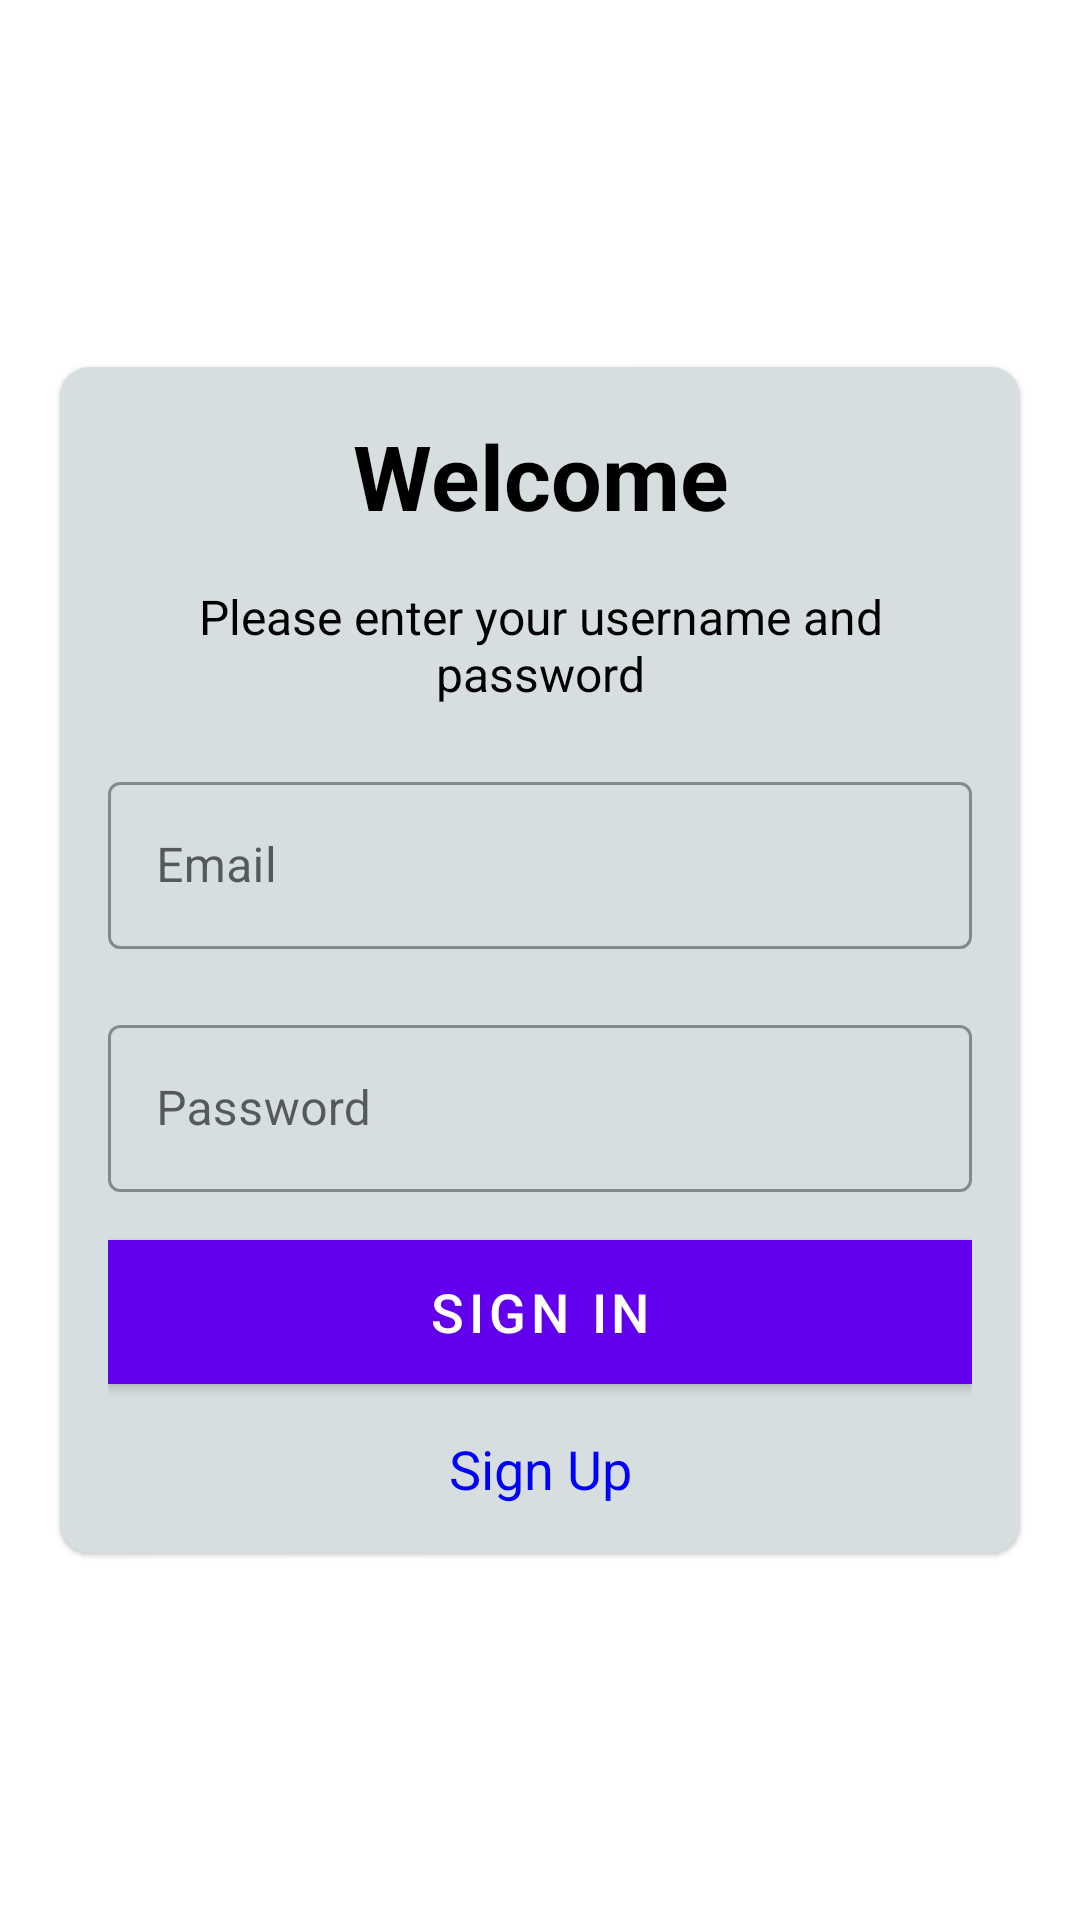

Produce the Android XML layout that renders to this screen, including the resource entries it uses.
<!-- AndroidManifest.xml: activity theme Theme.JPsNewsNewYorkTimes.NoActionBar -->
<!-- res/layout/activity_login.xml -->
<?xml version="1.0" encoding="utf-8"?>
<LinearLayout xmlns:android="http://schemas.android.com/apk/res/android"
    xmlns:tools="http://schemas.android.com/tools"
    android:layout_width="match_parent"
    android:layout_height="match_parent"
    android:gravity="center"
    xmlns:app="http://schemas.android.com/apk/res-auto"
    tools:context=".Activities.LoginActivity"
    android:background="@drawable/ic_bg">


    <com.google.android.material.card.MaterialCardView
        app:cardBackgroundColor="#D6DEDF"
        android:layout_width="match_parent"
        android:layout_height="wrap_content"
        android:layout_marginStart="20dp"
        android:layout_marginEnd="20dp"
        android:background="@color/white"
        android:elevation="5dp"
        app:cardCornerRadius="10dp">

        <LinearLayout

            android:layout_width="match_parent"
            android:layout_height="wrap_content"
            android:layout_margin="16dp"
            android:orientation="vertical">

            <TextView
                android:id="@+id/tv_title"
                android:layout_width="match_parent"
                android:layout_height="wrap_content"
                android:gravity="center"
                android:text="Welcome"
                android:textColor="@color/black"
                android:textSize="30sp"
                android:textStyle="bold" />

            <TextView
                android:id="@+id/tv_description"
                android:layout_width="match_parent"
                android:layout_height="wrap_content"
                android:layout_marginTop="16dp"
                android:gravity="center"
                android:text="Please enter your username and password"
                android:textColor="@color/black"
                android:textSize="16sp" />
            <com.google.android.material.textfield.TextInputLayout
                android:id="@+id/til_name"
                style="@style/Widget.MaterialComponents.TextInputLayout.OutlinedBox"
                android:layout_width="match_parent"
                android:layout_height="wrap_content"
                android:layout_marginTop="20dp">

                <androidx.appcompat.widget.AppCompatEditText
                    android:id="@+id/et_email"
                    android:layout_width="match_parent"
                    android:layout_height="wrap_content"
                    android:imeOptions="actionGo"
                    android:hint="Email"
                    android:text=""
                    android:inputType="textCapWords"
                    android:textColor="@color/colorPrimary"
                    android:textColorHint="@color/colorPrimary" />

            </com.google.android.material.textfield.TextInputLayout>
            <com.google.android.material.textfield.TextInputLayout
                android:id="@+id/til_password"
                style="@style/Widget.MaterialComponents.TextInputLayout.OutlinedBox"
                android:layout_width="match_parent"
                android:layout_height="wrap_content"
                android:layout_marginTop="20dp">

                <androidx.appcompat.widget.AppCompatEditText
                    android:id="@+id/et_password"
                    android:layout_width="match_parent"
                    android:layout_height="wrap_content"
                    android:imeOptions="actionGo"
                    android:hint="Password"
                    android:text=""
                    android:inputType="textPassword"
                    android:textColor="@color/colorPrimary"
                    android:textColorHint="@color/colorPrimary" />

            </com.google.android.material.textfield.TextInputLayout>

            <Button
                android:id="@+id/btnSignIn"
                android:layout_width="match_parent"
                android:layout_height="wrap_content"
                android:layout_marginTop="16dp"
                android:background="@color/colorPrimary"
                android:text="Sign in"
                android:textColor="@android:color/white"
                android:textSize="18sp" />
            <TextView
                android:id="@+id/tv_signup"
                android:layout_width="match_parent"
                android:layout_height="wrap_content"
                android:layout_marginTop="16dp"
                android:text="@string/sign_up_hyperlink"
                android:textColor="@color/hyperlink_blue"
                android:textSize="18sp"
                android:gravity="center_horizontal"/>
        </LinearLayout>

    </com.google.android.material.card.MaterialCardView>

</LinearLayout>
<!-- resources referenced by this layout -->
<resources>
  <color name="black">#FF000000</color>
  <color name="colorPrimary">#FF9013FE</color>
  <color name="hyperlink_blue">#0000FF</color>
  <color name="white">#FFFFFFFF</color>
  <string name="sign_up_hyperlink">Sign Up</string>
  <style name="Theme.JPsNewsNewYorkTimes.NoActionBar">
          <item name="windowActionBar">false</item>
          <item name="windowNoTitle">true</item>
      </style>
</resources>
